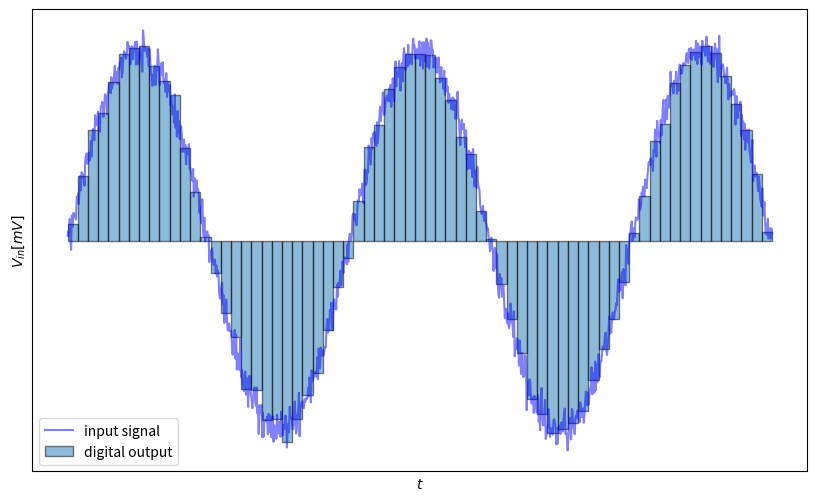

This chart was generated by the following Python code:
import numpy as np
import matplotlib.pyplot as plt

# Parámetros de la señal
t = np.linspace(0, 5 * np.pi, 1000)  # Tiempo
signal = np.sin(t)  # Señal senoidal

# Agregar ruido a la señal para simular la salida de un sensor
noise = 0.05 * np.random.normal(size=t.size)
noisy_signal = signal + noise

# Definir los bordes de los intervalos para la suma de Riemann
bins = np.linspace(0, 5 * np.pi, 70)  # Más intervalos para barras más finas
bin_centers = (bins[:-1] + bins[1:]) / 2  # Centro de cada intervalo

# Alturas de las barras (evaluar la señal ruidosa en los centros de los intervalos)
heights = np.interp(bin_centers, t, noisy_signal)

# Gráfica
plt.figure(figsize=(10, 6))

# Graficar la señal ruidosa
plt.plot(t, noisy_signal, label="input signal", color="blue", alpha=0.5)

# Graficar el histograma como una suma de Riemann
plt.bar(bin_centers, heights, width=(bins[1] - bins[0]), alpha=0.5, align='center', edgecolor='black', label="digital output")

# Configuración de los ejes
plt.xticks([])  # Sin marcas en el eje x
plt.yticks([])  # Sin marcas en el eje y

# Etiquetas y formato
plt.xlabel("$t$")
plt.ylabel("$V_{in} [mV]$")
#plt.title("Señal Senoidal con Ruido y Suma de Riemann")
plt.legend()
plt.grid(False)  # Sin cuadrícula
plt.savefig('adc_output.png', dpi=300, format='png')
plt.show()
